Dataset: processed (GitHub, manibari/CV_Categorical_System). Classes: anthracnose, fruit fly, healthy guava.

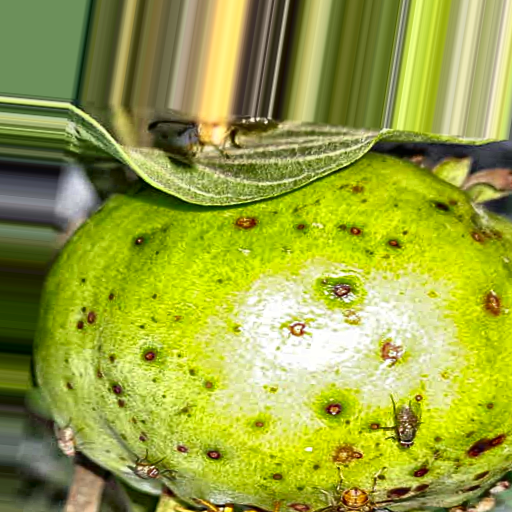
Label: fruit fly

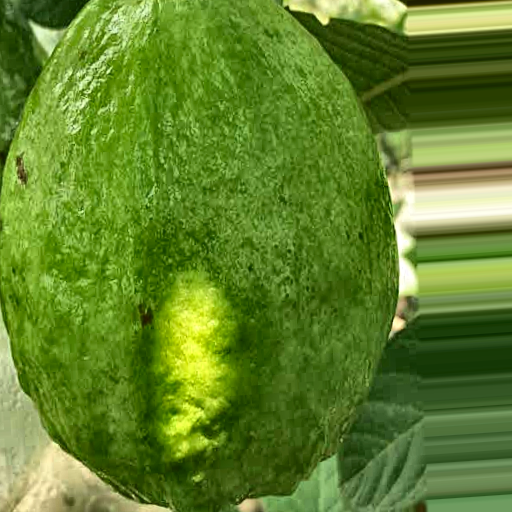
Label: healthy guava

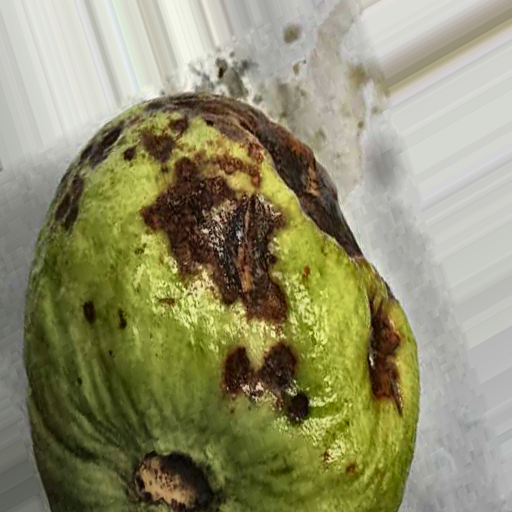
Label: anthracnose

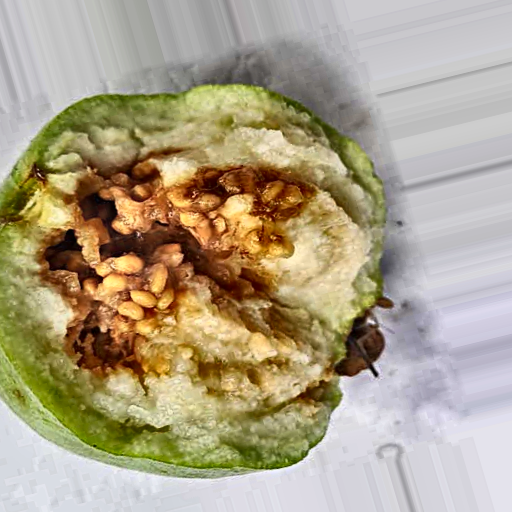
Label: fruit fly

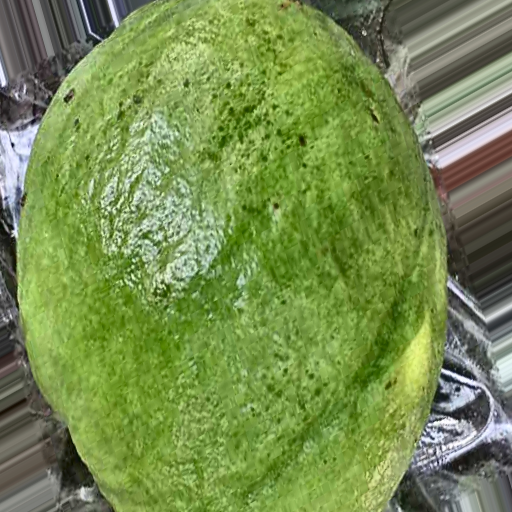
Label: healthy guava

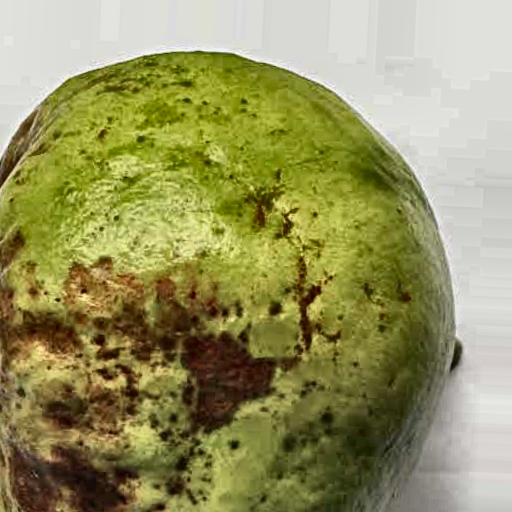
Label: anthracnose
